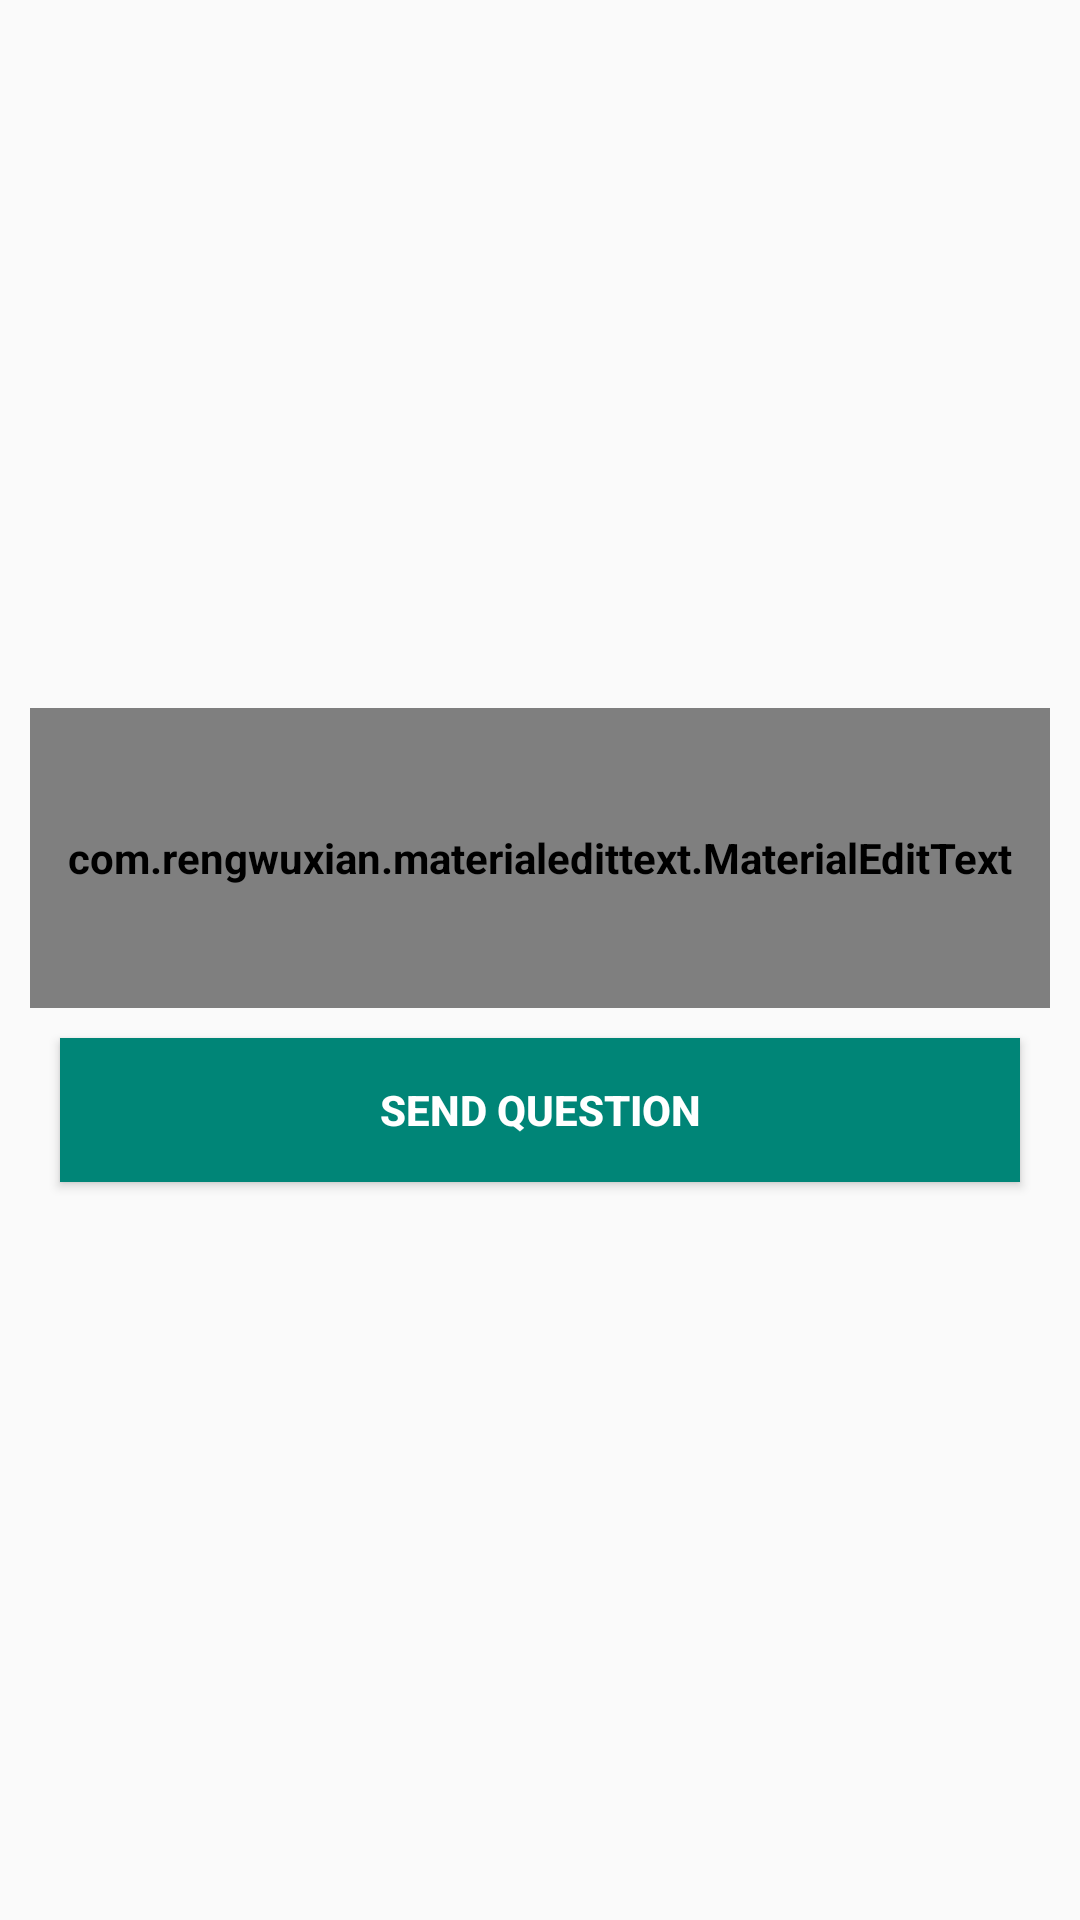

This screen was rendered from an Android layout file. Write that file and the resources it references.
<!-- AndroidManifest.xml: application theme AppTheme -->
<!-- res/layout/activity_ask_q.xml -->
<?xml version="1.0" encoding="utf-8"?>
<LinearLayout xmlns:android="http://schemas.android.com/apk/res/android"
    xmlns:app="http://schemas.android.com/apk/res-auto"
    xmlns:tools="http://schemas.android.com/tools"
    android:layout_width="match_parent"
    android:layout_height="match_parent"
    android:orientation="vertical"
    tools:context=".FAQ.AskQActivity">

    <LinearLayout
        android:layout_width="match_parent"
        android:layout_height="match_parent"
        android:orientation="vertical"
        android:gravity="center"
        android:padding="10dp">


        <com.rengwuxian.materialedittext.MaterialEditText
            android:id="@+id/question"
            android:layout_width="match_parent"
            android:layout_height="100dp"
            android:hint="Question?"
            android:inputType="textAutoCorrect|textAutoComplete|textCapSentences|textMultiLine"
            android:scrollbars="vertical"
            android:textAppearance="@android:style/TextAppearance.DeviceDefault"
            android:textColor="@color/colorPrimary"
            app:met_floatingLabel="normal"
            app:met_textColor="@color/colorPrimary"
            app:met_textColorHint="@color/colorPrimary" />

        <Button
            android:id="@+id/sendQues"
            android:layout_width="match_parent"
            android:layout_height="wrap_content"
            android:layout_gravity="center"
            android:layout_margin="10dp"
            android:background="@drawable/button"
            android:text="Send Question"
            android:textColor="#FFF"
            android:textStyle="bold" />
    </LinearLayout>
</LinearLayout>
<!-- resources referenced by this layout -->
<resources>
  <color name="colorPrimary">#008577</color>
  <!-- drawable button (drawable-v24) -->
  <?xml version="1.0" encoding="utf-8"?>
  <selector xmlns:android="http://schemas.android.com/apk/res/android">
          <item android:drawable="@drawable/button_pressed"
              android:state_pressed="true" />
          <item android:drawable="@drawable/button_default" />
  </selector>
  <style name="AppTheme" parent="Theme.AppCompat.Light.DarkActionBar">
          
          <item name="colorPrimary">@color/colorPrimary</item>
          <item name="colorPrimaryDark">@color/colorPrimaryDark</item>
          <item name="colorAccent">@color/colorAccent</item>
          <item name="android:textColorSecondary">#ffff</item>
          <item name="android:color">#ffff</item>
          <item name="android:textAppearance">@android:style/TextAppearance.DeviceDefault</item>
          <item name="android:textStyle">bold</item>
  
  
      </style>
  <color name="colorPrimaryDark">#00574B</color>
  <color name="colorAccent">#008577</color>
</resources>
